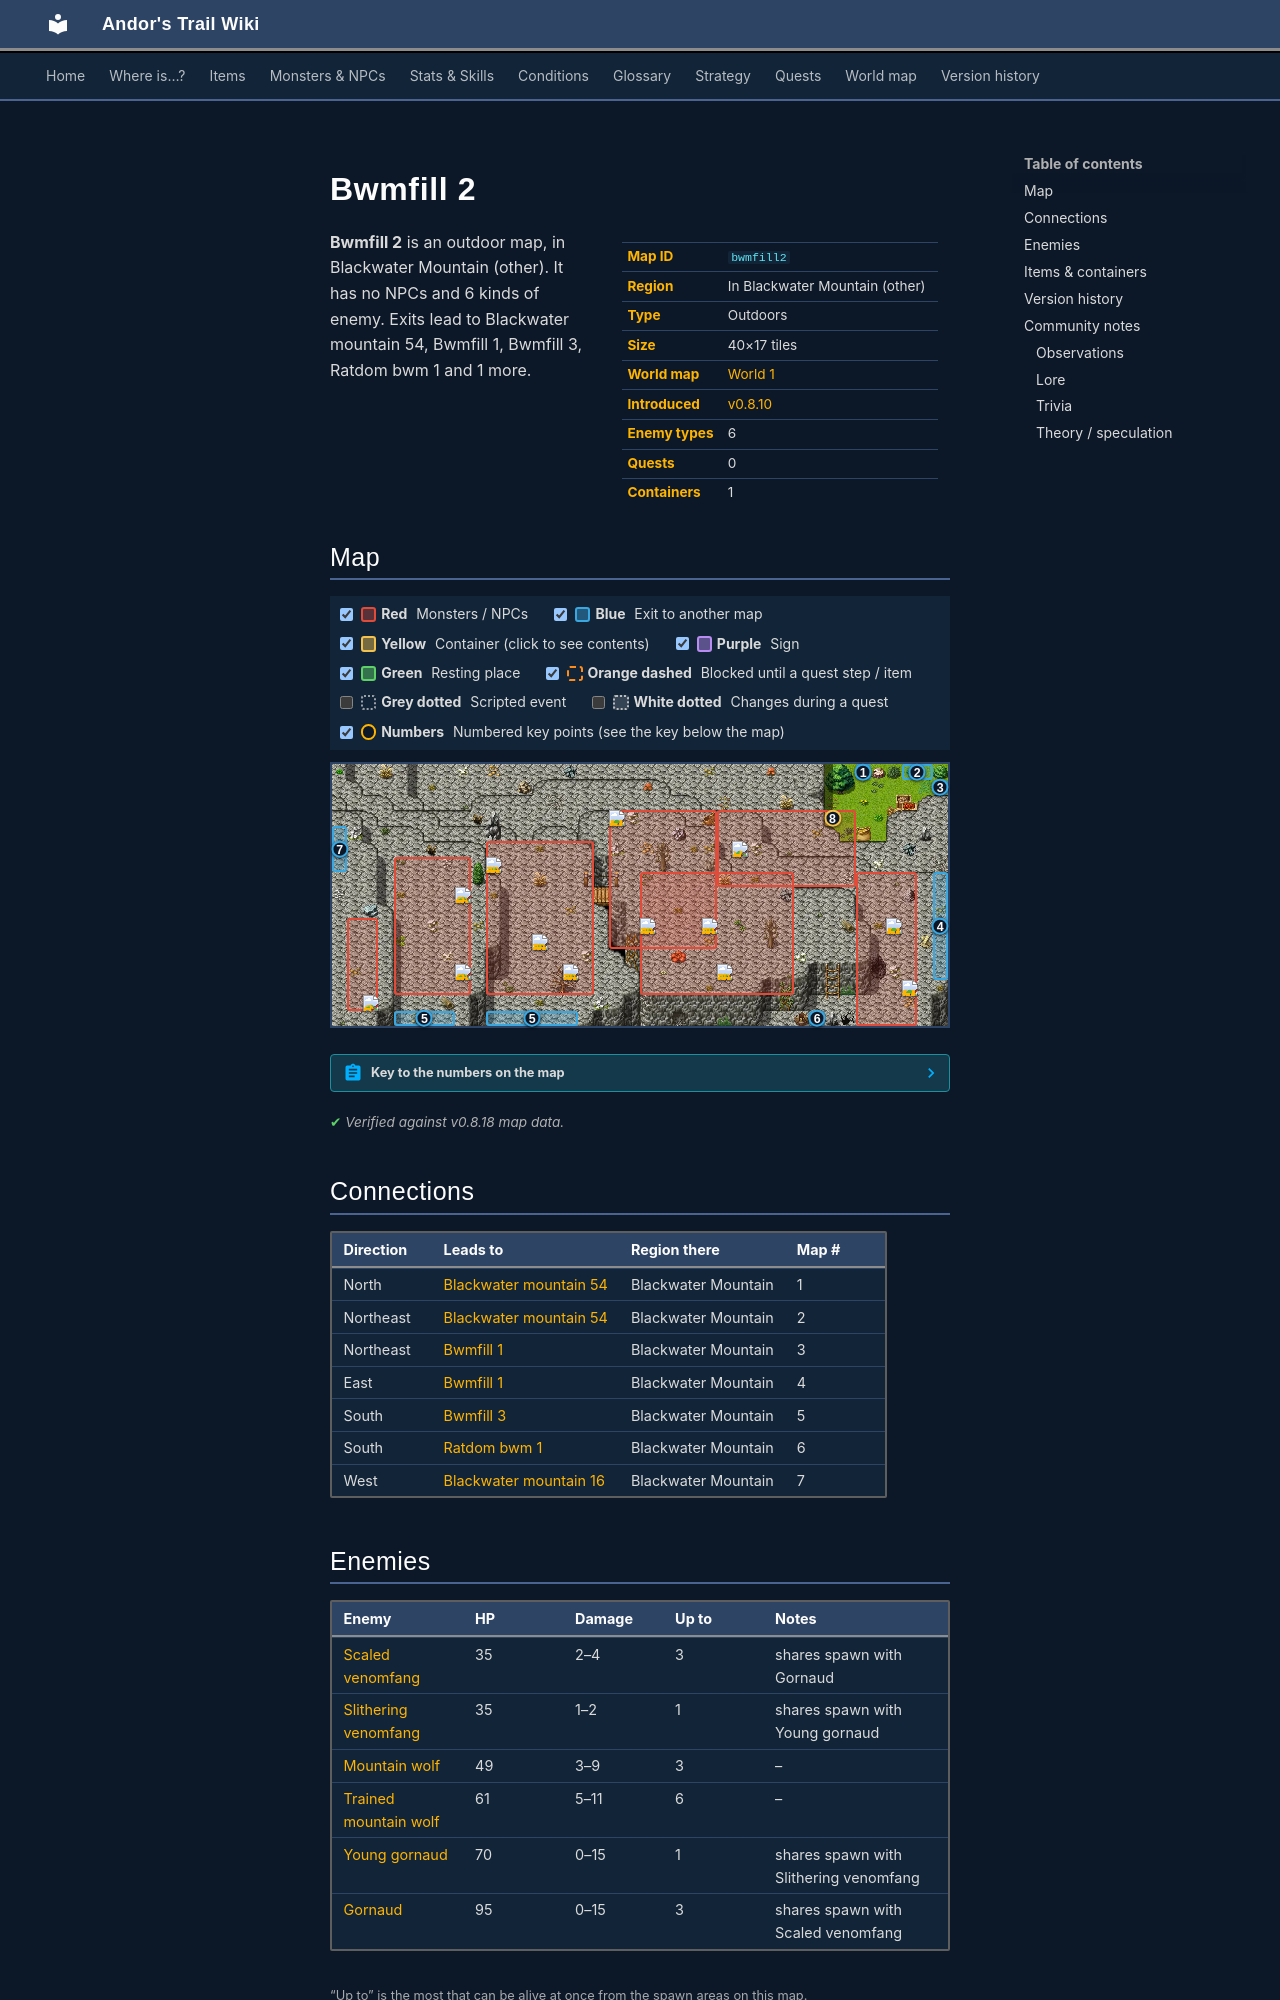

repository: asdfghjkl628/Andor-s-Trail-Wikiiii · page: maps/bwmfill2/index.html · generator: mkdocs

---
description: "Bwmfill 2 is an outdoor location in Andor's Trail, in Blackwater Mountain (other). Enemies: Scaled venomfang, Slithering venomfang, Mountain wolf, Trained mountain wolf, Young gornaud. Exits to Blackwater mountain 54, Bwmfill 1, Bwmfill 3, Ratdom bwm 1."
---

# Bwmfill 2

<div class="infobox" markdown>

| | |
|---|---|
| **Map ID** | `bwmfill2` |
| **Region** | In Blackwater Mountain (other) |
| **Type** | Outdoors |
| **Size** | 40×17 tiles |
| **World map** | [World 1](index.md) |
| **Introduced** | [v0.8.10](../versions/0.8.10.md) |
| **Enemy types** | 6 |
| **Quests** | 0 |
| **Containers** | 1 |

</div>

**Bwmfill 2** is an outdoor map, in Blackwater Mountain (other). It has no NPCs and 6 kinds of enemy. Exits lead to Blackwater mountain 54, Bwmfill 1, Bwmfill 3, Ratdom bwm 1 and 1 more.
